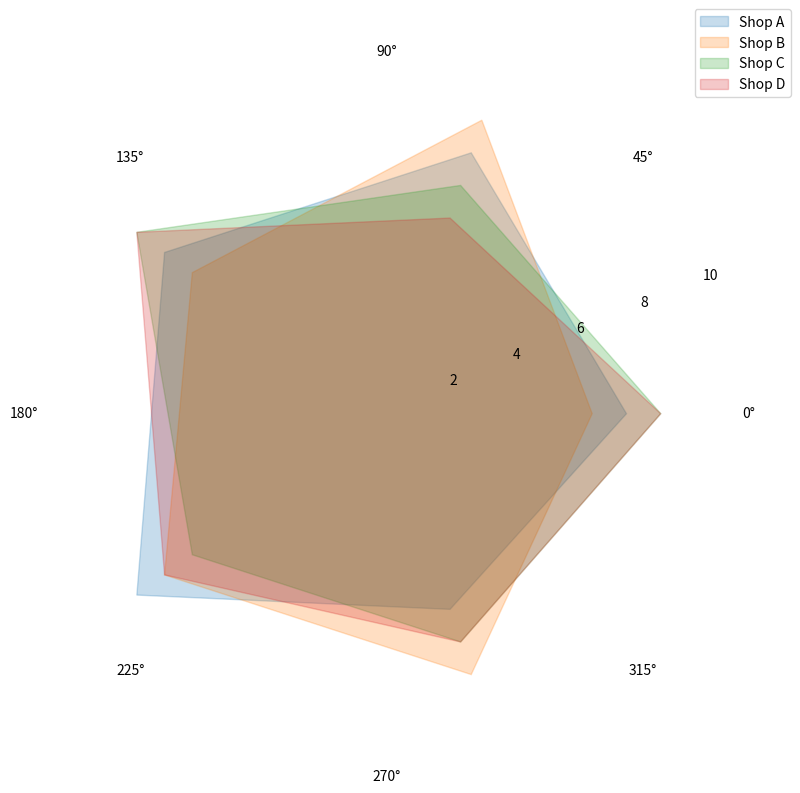

Python code for this plot:
import numpy as np
import matplotlib.pyplot as plt
from math import pi

categories = ['Flavor Variety', 'Affordability', 'Customer Service', 'Ambience', 'Quality']
N = len(categories)

shopA_scores = [7, 8, 8, 9, 6]
shopB_scores = [6, 9, 7, 8, 8]
shopC_scores = [8, 7, 9, 7, 7]
shopD_scores = [8, 6, 9, 8, 7]

angles = np.linspace(0, 2 * pi, N, endpoint=False).tolist()
angles += angles[:1]

shopA_scores += shopA_scores[:1]
shopB_scores += shopB_scores[:1]
shopC_scores += shopC_scores[:1]
shopD_scores += shopD_scores[:1]

fig, ax = plt.subplots(figsize=(8, 8), subplot_kw=dict(polar=True))

ax.fill(angles, shopA_scores, color='#1f77b4', alpha=0.25, label="Shop A")
ax.fill(angles, shopB_scores, color='#ff7f0e', alpha=0.25, label="Shop B")
ax.fill(angles, shopC_scores, color='#2ca02c', alpha=0.25, label="Shop C")
ax.fill(angles, shopD_scores, color='#d62728', alpha=0.25, label="Shop D")

ax.set_ylim(0, 10)
ax.xaxis.grid(False)
ax.yaxis.grid(False)
ax.spines['polar'].set_visible(False)

plt.legend(loc='upper right', bbox_to_anchor=(1.1, 1.1))
plt.tight_layout()
plt.show()
